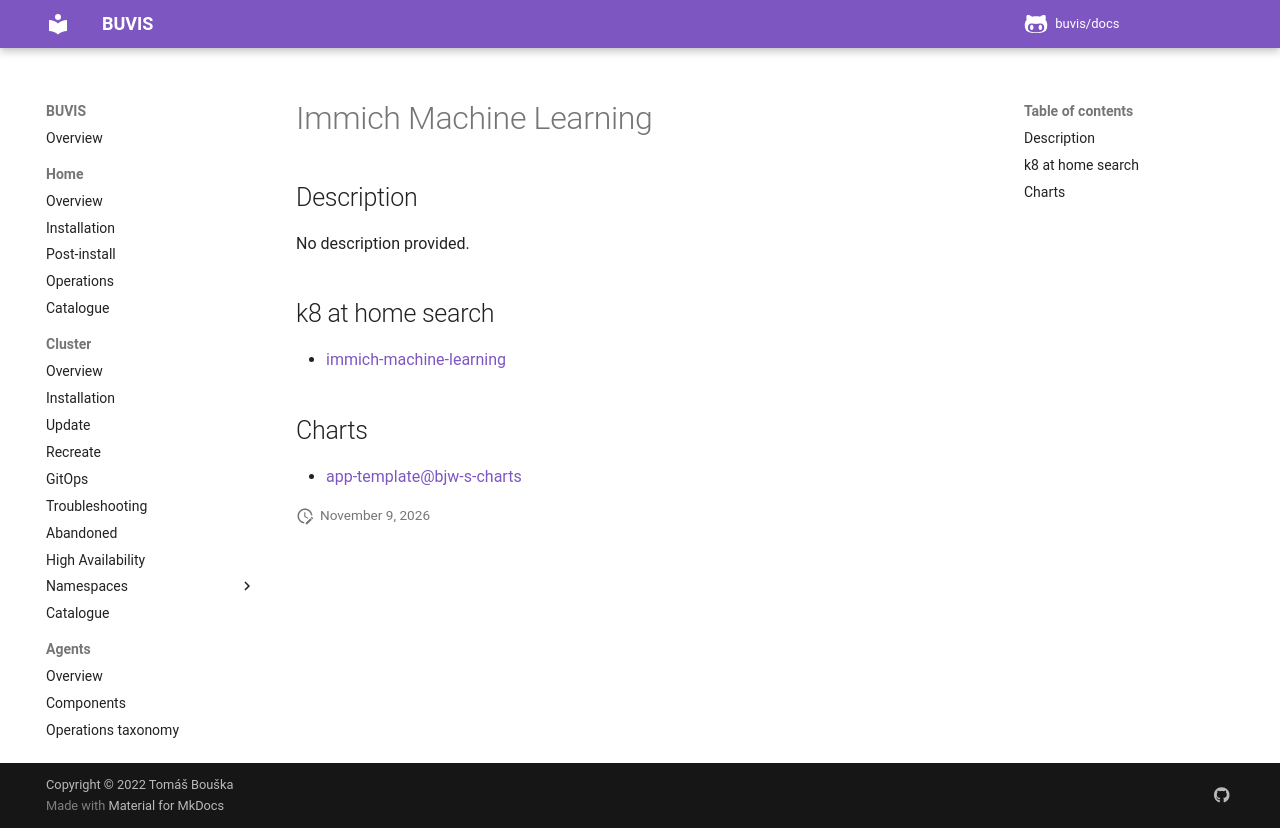

repository: buvis/docs · page: cluster/catalogue/immich-machine-learning/index.html · generator: mkdocs

# Immich Machine Learning

## Description

No description provided.

## k8 at home search

- [immich-machine-learning](https://nanne.dev/k8s-at-home-search/#/immich-machine-learning)

## Charts

- [app-template@bjw-s-charts](https://bjw-s.github.io/helm-charts/)
